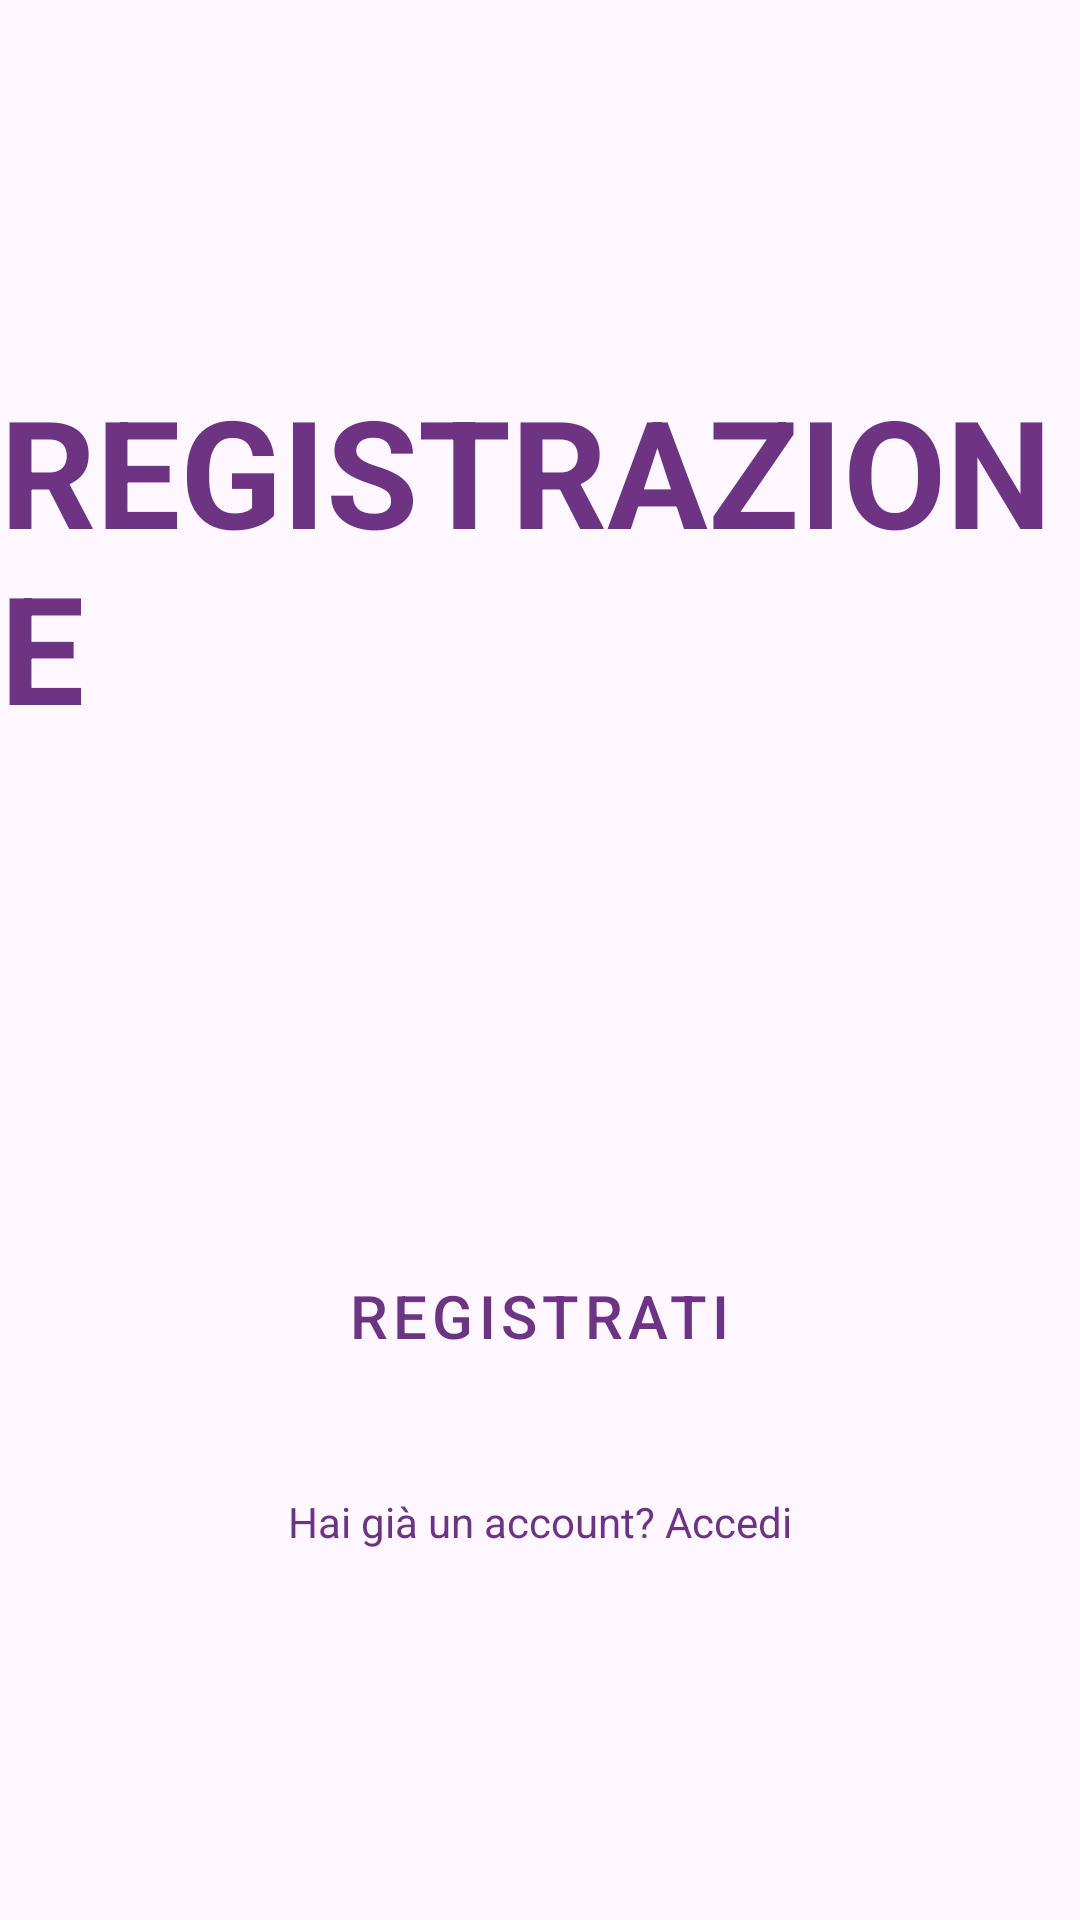

Produce the Android XML layout that renders to this screen, including the resource entries it uses.
<!-- AndroidManifest.xml: application theme Theme.FitnessApp -->
<!-- res/layout/activity_register.xml -->
<?xml version="1.0" encoding="utf-8"?>
<LinearLayout xmlns:android="http://schemas.android.com/apk/res/android"
    xmlns:app="http://schemas.android.com/apk/res-auto"
    xmlns:tools="http://schemas.android.com/tools"
    android:id="@+id/main"
    android:orientation="vertical"
    android:gravity="center"
    android:background="@drawable/gym"
    android:layout_width="match_parent"
    android:layout_height="match_parent"
    tools:context=".RegisterActivity">

    <TextView
        android:layout_width="wrap_content"
        android:layout_height="wrap_content"
        android:text="REGISTRAZIONE"
        android:textSize="50sp"
        android:textColor="@color/violetto"
        android:textStyle="bold"
        android:layout_marginBottom="50dp"/>

    <EditText
        style="@style/Widget.MaterialComponents.Button"
        android:id="@+id/email"
        android:layout_width="250dp"
        android:layout_height="wrap_content"
        android:autofillHints="emailAddress"
        android:inputType="textEmailAddress"
        android:hint="@string/email"
        android:textColorHint="@color/violetto"/>

    <EditText
        style="@style/Widget.MaterialComponents.Button"
        android:id="@+id/password"
        android:layout_width="250dp"
        android:layout_height="wrap_content"
        android:autofillHints="password"
        android:inputType="textPassword"
        android:hint="@string/password"
        android:textColorHint="@color/violetto"/>

    <Button
        style="@style/Widget.MaterialComponents.Button"
        android:id="@+id/continueBtn"
        android:layout_width="wrap_content"
        android:layout_height="wrap_content"
        android:text="@string/registrati"
        android:backgroundTint="@color/grey"
        android:textSize="20sp"
        android:textColor="@color/violetto"
        android:layout_margin="20dp"/>

    <TextView
        android:id="@+id/move"
        android:layout_width="wrap_content"
        android:layout_height="wrap_content"
        android:text="Hai già un account? Accedi"
        android:textColor="@color/violetto"
        android:layout_marginTop="15dp"/>

</LinearLayout>
<!-- resources referenced by this layout -->
<resources>
  <color name="grey">#212f3d</color>
  <color name="violetto">#6c3483</color>
  <string name="email">Email</string>
  <string name="password">Password</string>
  <string name="registrati">Registrati</string>
  <style name="Theme.FitnessApp" parent="Base.Theme.FitnessApp" />
  <style name="Base.Theme.FitnessApp" parent="Theme.Material3.DayNight.NoActionBar">
          
           <item name="colorPrimary">@color/black</item>
           <item name="colorPrimaryVariant">@color/black</item>
           <item name="android:statusBarColor">@color/black</item>
      </style>
  <color name="black">#FF000000</color>
</resources>
